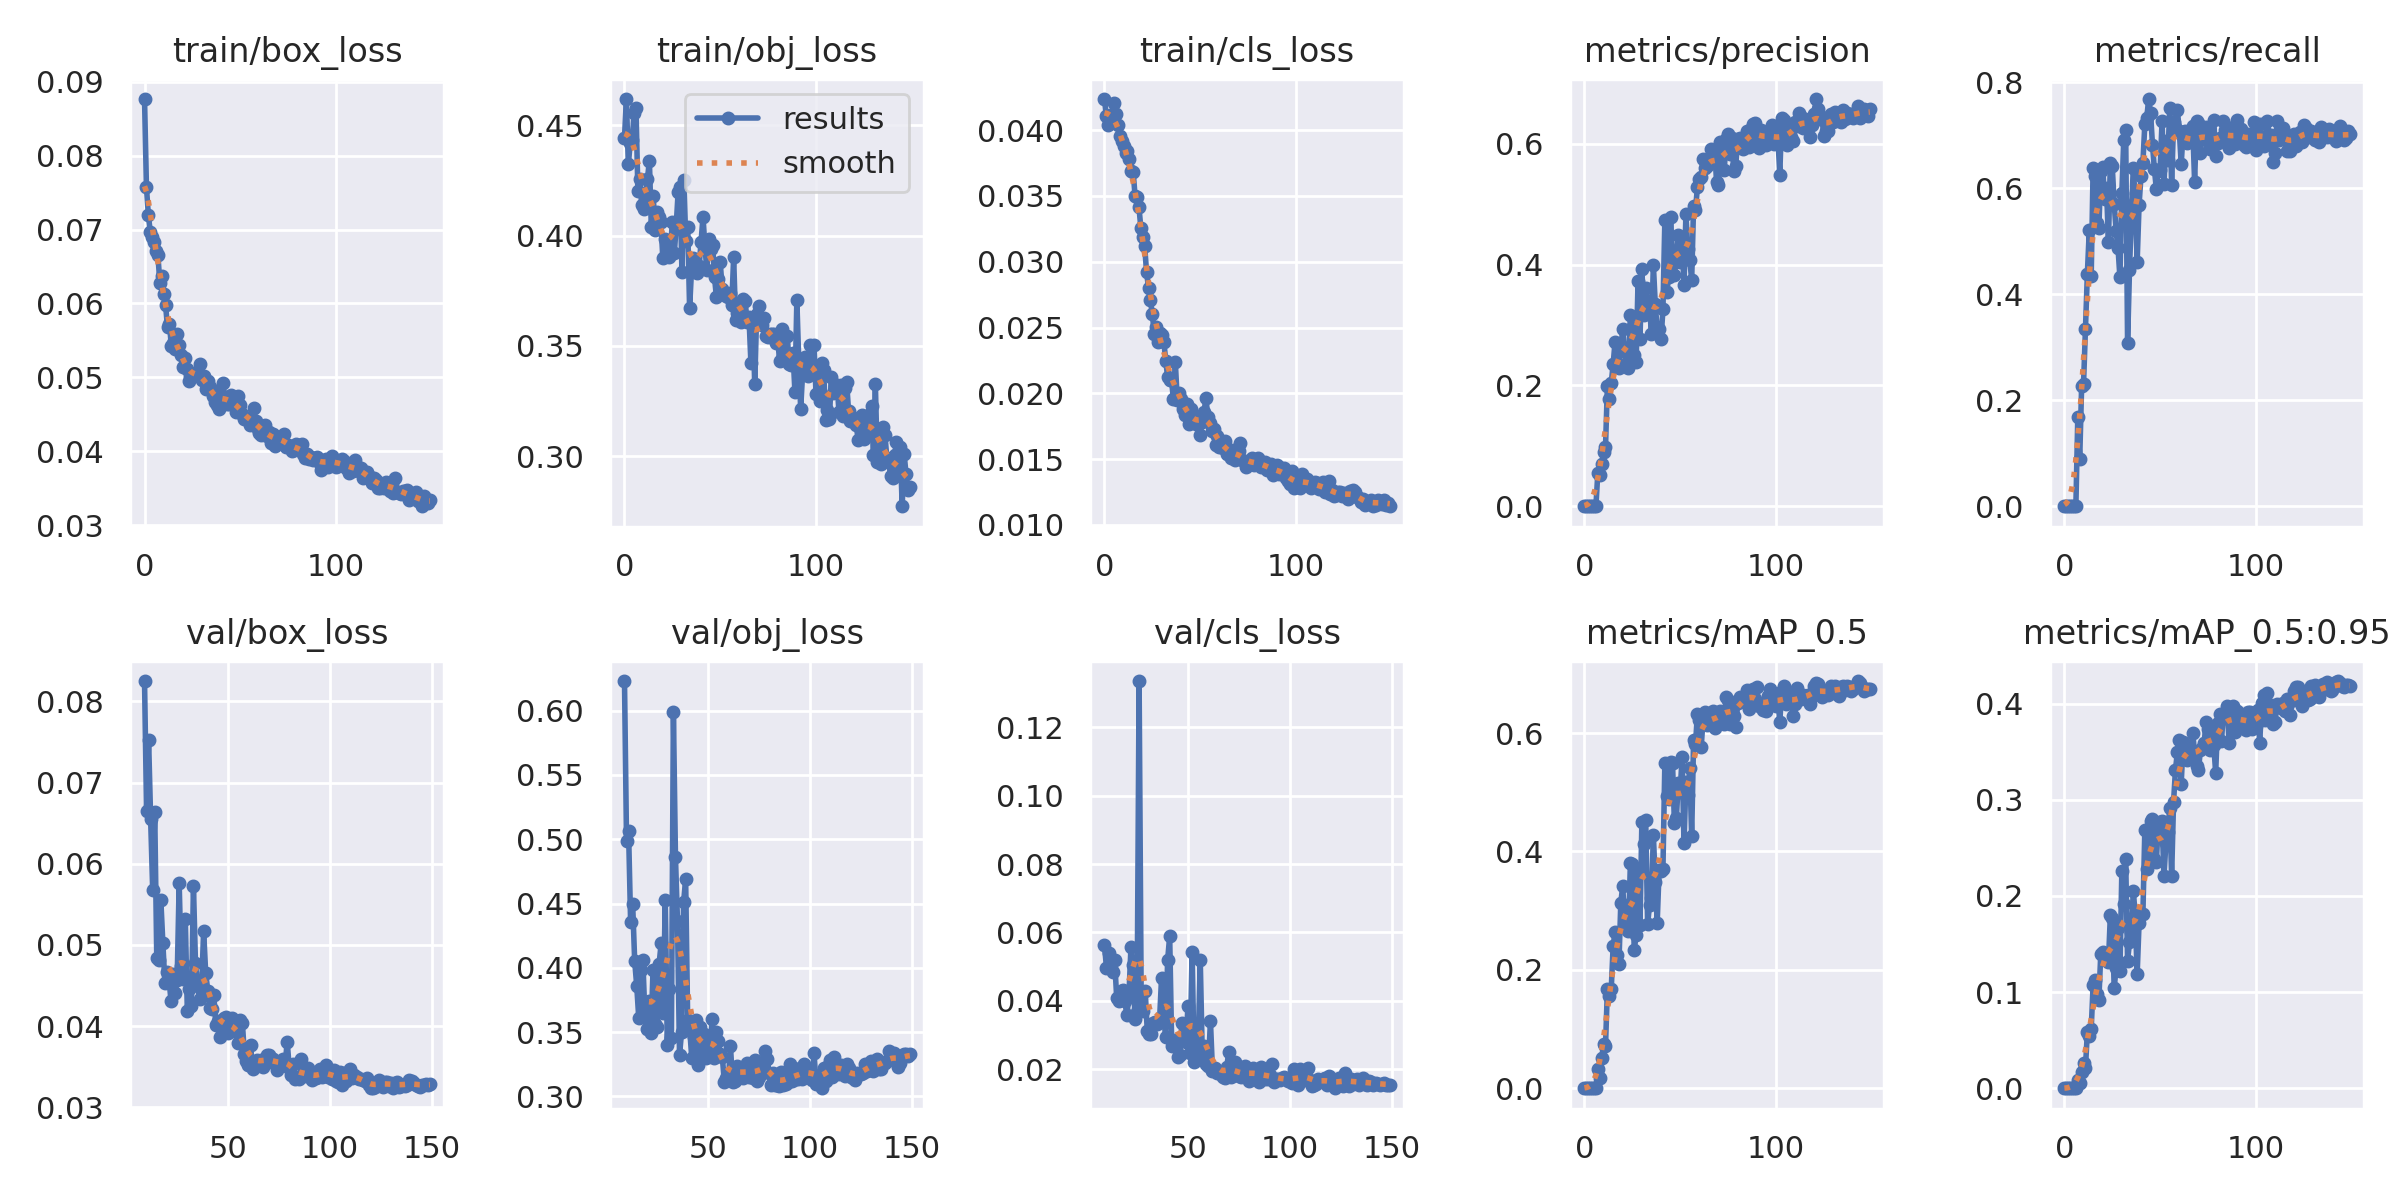

The file beside this chart, header and first rows:
epoch, train/box_loss, train/obj_loss, train/cls_loss, metrics/precision, metrics/recall, metrics/mAP_0.5, metrics/mAP_0.5:0.95, val/box_loss, val/obj_loss, val/cls_loss, x/lr0, x/lr1, x/lr2
0, 0.08767, 0.4444, 0.04237, 0, 0, 0, 0, nan, nan, nan, 0.0838, 0.0018, 0.0018
1, 0.07575, 0.4619, 0.04104, 0, 0, 0, 0, nan, nan, nan, 0.06668, 0.003676, 0.003676
2, 0.07195, 0.4324, 0.04036, 0, 0, 0, 0, nan, nan, nan, 0.04953, 0.005526, 0.005526
3, 0.06967, 0.4418, 0.04115, 0, 0, 0, 0, nan, nan, nan, 0.03235, 0.007352, 0.007352
4, 0.06895, 0.4433, 0.0411, 0, 0, 0, 0, nan, nan, nan, 0.01515, 0.009152, 0.009152
5, 0.06829, 0.4555, 0.0421, 0, 0, 0, 0, nan, nan, nan, 0.00967, 0.00967, 0.00967
6, 0.06705, 0.4578, 0.04126, 0, 0, 0, 0, nan, nan, nan, 0.00967, 0.00967, 0.00967
7, 0.0665, 0.42, 0.04037, 0.05527, 0.168, 0.03275, 0.008138, nan, nan, nan, 0.009604, 0.009604, 0.009604
8, 0.06277, 0.4256, 0.03953, 0.05255, 0.08884, 0.01781, 0.005794, nan, nan, nan, 0.009538, 0.009538, 0.009538
9, 0.06371, 0.4137, 0.0392, 0.06915, 0.2258, 0.0509, 0.01667, 0.08252, 0.623, 0.05643, 0.009472, 0.009472, 0.009472
10, 0.0613, 0.4119, 0.03879, 0.09045, 0.2305, 0.07424, 0.02593, 0.06654, 0.4983, 0.04952, 0.009406, 0.009406, 0.009406
11, 0.05973, 0.4168, 0.03829, 0.09737, 0.3344, 0.07092, 0.02122, 0.07529, 0.5063, 0.05386, 0.00934, 0.00934, 0.00934
12, 0.05677, 0.4257, 0.03843, 0.1992, 0.4381, 0.1672, 0.05835, 0.06548, 0.4355, 0.04971, 0.009274, 0.009274, 0.009274
13, 0.05728, 0.434, 0.03779, 0.1777, 0.5208, 0.1556, 0.05437, 0.05681, 0.4499, 0.04845, 0.009208, 0.009208, 0.009208
14, 0.05423, 0.404, 0.03689, 0.2039, 0.4338, 0.1673, 0.06142, 0.06643, 0.4051, 0.05186, 0.009142, 0.009142, 0.009142
15, 0.05464, 0.4178, 0.03682, 0.2353, 0.6381, 0.24, 0.1071, 0.04843, 0.3861, 0.0409, 0.009076, 0.009076, 0.009076
16, 0.05385, 0.4026, 0.03497, 0.2724, 0.6228, 0.2647, 0.1125, 0.04819, 0.3608, 0.04007, 0.00901, 0.00901, 0.00901
17, 0.0559, 0.4105, 0.03489, 0.2347, 0.5344, 0.2254, 0.09819, 0.05554, 0.3984, 0.04285, 0.008944, 0.008944, 0.008944
18, 0.05439, 0.4083, 0.03417, 0.2295, 0.5247, 0.2091, 0.09184, 0.05019, 0.4063, 0.04304, 0.008878, 0.008878, 0.008878
19, 0.05305, 0.4061, 0.03257, 0.259, 0.6314, 0.3138, 0.14, 0.04529, 0.363, 0.03989, 0.008812, 0.008812, 0.008812
20, 0.05133, 0.39, 0.03189, 0.2943, 0.6405, 0.3414, 0.1419, 0.04663, 0.3525, 0.03572, 0.008746, 0.008746, 0.008746
21, 0.05258, 0.3983, 0.03117, 0.2566, 0.5789, 0.2813, 0.1342, 0.04577, 0.3745, 0.04153, 0.00868, 0.00868, 0.00868
22, 0.05106, 0.3958, 0.02918, 0.2367, 0.5999, 0.2705, 0.1365, 0.04308, 0.3497, 0.05564, 0.008614, 0.008614, 0.008614
23, 0.04955, 0.3901, 0.02803, 0.2289, 0.4986, 0.2648, 0.1308, 0.04647, 0.3985, 0.05052, 0.008548, 0.008548, 0.008548
24, 0.05022, 0.3932, 0.02706, 0.3171, 0.6476, 0.3806, 0.1797, 0.04407, 0.3561, 0.03481, 0.008482, 0.008482, 0.008482
25, 0.05015, 0.4062, 0.02605, 0.2954, 0.6409, 0.3793, 0.1772, 0.04566, 0.3539, 0.03681, 0.008416, 0.008416, 0.008416
26, 0.05048, 0.3918, 0.02453, 0.2506, 0.5709, 0.2335, 0.1038, 0.05761, 0.4033, 0.1335, 0.00835, 0.00835, 0.00835
27, 0.05032, 0.4043, 0.02502, 0.2385, 0.52, 0.2584, 0.125, 0.04735, 0.4193, 0.04207, 0.008284, 0.008284, 0.008284
28, 0.05076, 0.4196, 0.02388, 0.3726, 0.4875, 0.3691, 0.1663, 0.04585, 0.3646, 0.03694, 0.008218, 0.008218, 0.008218
29, 0.0518, 0.4219, 0.02459, 0.2764, 0.4316, 0.2756, 0.1217, 0.05316, 0.453, 0.04277, 0.008152, 0.008152, 0.008152
30, 0.0497, 0.3836, 0.02447, 0.393, 0.5902, 0.4496, 0.2255, 0.04187, 0.3402, 0.03127, 0.008086, 0.008086, 0.008086
31, 0.05013, 0.4251, 0.02393, 0.317, 0.6899, 0.4135, 0.1911, 0.04461, 0.3839, 0.0304, 0.00802, 0.00802, 0.00802
32, 0.04836, 0.3975, 0.02249, 0.3619, 0.7097, 0.454, 0.2379, 0.04244, 0.3453, 0.03039, 0.007954, 0.007954, 0.007954
33, 0.04947, 0.4039, 0.02122, 0.3406, 0.3076, 0.2769, 0.1324, 0.05729, 0.5991, 0.03352, 0.007888, 0.007888, 0.007888
34, 0.04871, 0.3671, 0.021, 0.3314, 0.4452, 0.31, 0.1518, 0.04773, 0.4864, 0.03369, 0.007822, 0.007822, 0.007822
35, 0.04824, 0.3844, 0.02104, 0.2851, 0.552, 0.3213, 0.1626, 0.04494, 0.4361, 0.03326, 0.007756, 0.007756, 0.007756
36, 0.0475, 0.3898, 0.01955, 0.4, 0.6386, 0.4276, 0.2056, 0.04335, 0.3323, 0.03386, 0.00769, 0.00769, 0.00769
37, 0.04662, 0.3866, 0.02238, 0.3342, 0.5744, 0.3491, 0.1788, 0.04471, 0.3499, 0.04664, 0.007624, 0.007624, 0.007624
38, 0.0463, 0.383, 0.01952, 0.2931, 0.4608, 0.28, 0.1185, 0.05176, 0.451, 0.03615, 0.007558, 0.007558, 0.007558
39, 0.04577, 0.3862, 0.02002, 0.2929, 0.5683, 0.3689, 0.172, 0.04657, 0.4688, 0.02931, 0.007492, 0.007492, 0.007492
40, 0.04761, 0.3972, 0.01955, 0.2764, 0.6228, 0.3675, 0.1813, 0.04437, 0.3593, 0.05196, 0.007426, 0.007426, 0.007426
41, 0.04924, 0.4085, 0.01879, 0.3259, 0.6478, 0.3709, 0.1812, 0.04228, 0.3525, 0.05892, 0.00736, 0.00736, 0.00736
42, 0.04695, 0.3949, 0.01838, 0.4737, 0.7201, 0.5497, 0.2685, 0.04216, 0.3298, 0.02676, 0.007294, 0.007294, 0.007294
43, 0.04636, 0.3846, 0.01917, 0.355, 0.7316, 0.4934, 0.2281, 0.04381, 0.3458, 0.0286, 0.007228, 0.007228, 0.007228
44, 0.04644, 0.3982, 0.01769, 0.3794, 0.7679, 0.4893, 0.2511, 0.04008, 0.3592, 0.02779, 0.007162, 0.007162, 0.007162
45, 0.04755, 0.394, 0.01878, 0.4789, 0.7416, 0.5504, 0.2781, 0.04069, 0.3248, 0.02348, 0.007096, 0.007096, 0.007096
46, 0.04686, 0.3957, 0.01782, 0.4111, 0.6818, 0.5492, 0.2795, 0.03866, 0.3539, 0.02399, 0.00703, 0.00703, 0.00703
47, 0.04619, 0.3811, 0.01783, 0.3834, 0.6358, 0.4478, 0.2384, 0.04009, 0.3334, 0.03354, 0.006964, 0.006964, 0.006964
48, 0.04529, 0.3721, 0.01767, 0.4103, 0.5989, 0.4571, 0.235, 0.04101, 0.3487, 0.02924, 0.006898, 0.006898, 0.006898
49, 0.04743, 0.3805, 0.01816, 0.4499, 0.6318, 0.5149, 0.2749, 0.04116, 0.3298, 0.02806, 0.006832, 0.006832, 0.006832
50, 0.04625, 0.3878, 0.01683, 0.4045, 0.6336, 0.5008, 0.2771, 0.03912, 0.3418, 0.03855, 0.006766, 0.006766, 0.006766
51, 0.04508, 0.3758, 0.01781, 0.438, 0.7271, 0.5598, 0.2782, 0.04041, 0.3386, 0.0248, 0.0067, 0.0067, 0.0067
52, 0.04433, 0.374, 0.0186, 0.3656, 0.6071, 0.4142, 0.2206, 0.04095, 0.3604, 0.05426, 0.006634, 0.006634, 0.006634
53, 0.04433, 0.3725, 0.01965, 0.4833, 0.6884, 0.5178, 0.2548, 0.03946, 0.3297, 0.02203, 0.006568, 0.006568, 0.006568
54, 0.04448, 0.3719, 0.01818, 0.4254, 0.653, 0.4958, 0.266, 0.04037, 0.3497, 0.02926, 0.006502, 0.006502, 0.006502
55, 0.04352, 0.3738, 0.01771, 0.4083, 0.7508, 0.5412, 0.2911, 0.03787, 0.3434, 0.02701, 0.006436, 0.006436, 0.006436
56, 0.04404, 0.3683, 0.01715, 0.3743, 0.6058, 0.4255, 0.2203, 0.0407, 0.333, 0.05187, 0.00637, 0.00637, 0.00637
57, 0.04588, 0.3901, 0.01727, 0.4977, 0.7251, 0.5885, 0.2974, 0.04043, 0.3309, 0.02389, 0.006304, 0.006304, 0.006304
58, 0.04413, 0.3617, 0.01606, 0.4912, 0.7158, 0.5813, 0.331, 0.03651, 0.3109, 0.02665, 0.006238, 0.006238, 0.006238
59, 0.04303, 0.3647, 0.01676, 0.528, 0.7464, 0.6319, 0.3494, 0.03573, 0.314, 0.02159, 0.006172, 0.006172, 0.006172
... 90 more rows
